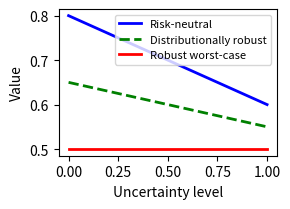

This chart was generated by the following Python code:
import matplotlib.pyplot as plt
import numpy as np
import os

# Value under different distributions
x = np.linspace(0,1,100)
mean_val = 0.8 - 0.2*x   # optimistic
robust_val = 0.5*np.ones_like(x)  # worst-case
dr_val = 0.65 - 0.1*x   # DRMDP compromise

plt.figure(figsize=(3,2.2))
plt.plot(x, mean_val, 'b-', lw=2, label="Risk-neutral")
plt.plot(x, dr_val, 'g--', lw=2, label="Distributionally robust")
plt.plot(x, robust_val, 'r-', lw=2, label="Robust worst-case")

plt.xlabel("Uncertainty level"); plt.ylabel("Value")
plt.legend(fontsize=8)
plt.tight_layout()
plt.savefig("DR_ValueRobustness.pdf")